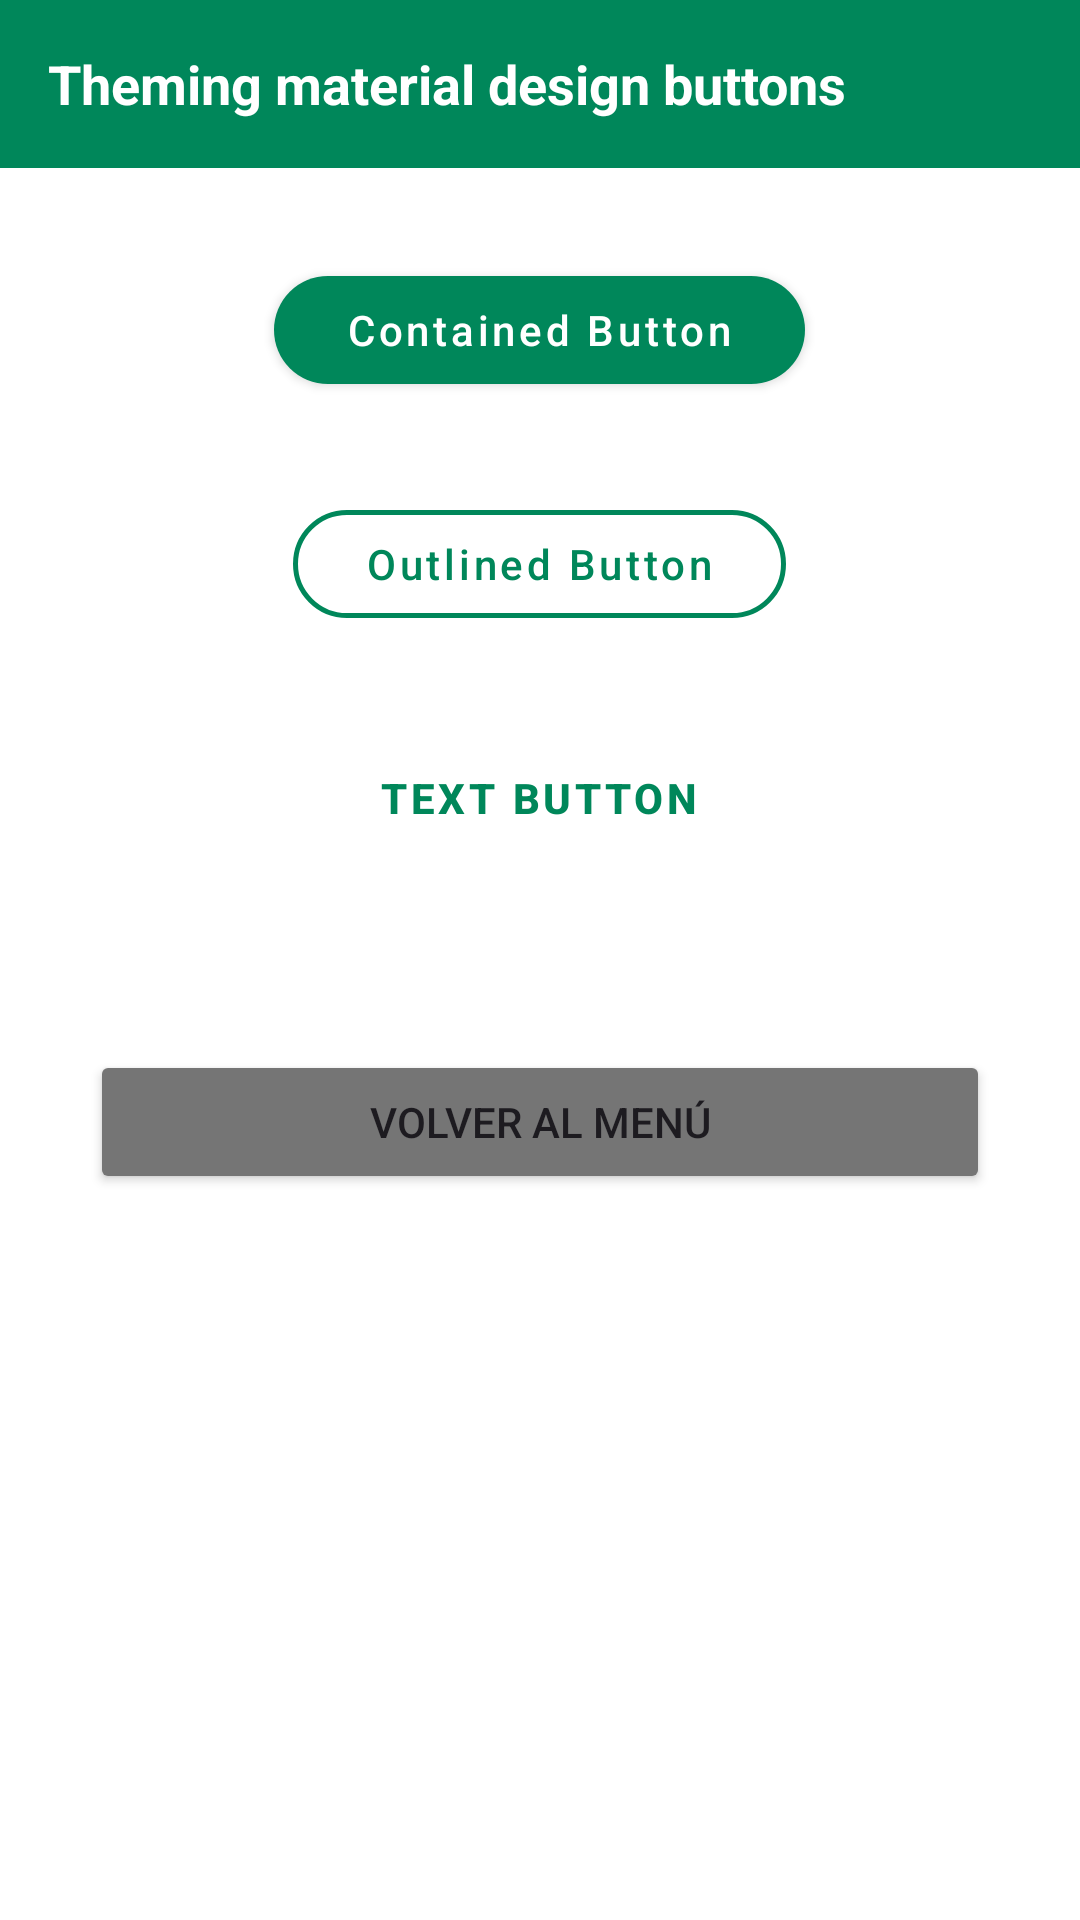

Write the Android layout XML for this screen, with the resource values it uses.
<!-- AndroidManifest.xml: application theme Theme.RecursosYEstilos -->
<!-- res/layout/activity_ejercicio_17.xml -->
<?xml version="1.0" encoding="utf-8"?>
<LinearLayout xmlns:android="http://schemas.android.com/apk/res/android"
    android:layout_width="match_parent"
    android:layout_height="match_parent"
    android:orientation="vertical"
    android:background="#FFFFFF">

    
    <TextView
        android:id="@+id/tvHeader"
        android:layout_width="match_parent"
        android:layout_height="56dp"
        android:background="#00875A"
        android:textColor="#FFFFFF"
        android:textSize="18sp"
        android:textStyle="bold"
        android:gravity="center_vertical"
        android:paddingStart="16dp"
        android:paddingEnd="16dp"
        android:text="Theming material design buttons" />

    <LinearLayout
        android:layout_width="match_parent"
        android:layout_height="0dp"
        android:layout_weight="1"
        android:orientation="vertical"
        android:padding="30dp"
        android:gravity="center_horizontal">

        
        <com.google.android.material.button.MaterialButton
            android:id="@+id/btnContained"
            style="@style/EstiloBotonContained"
            android:layout_width="wrap_content"
            android:layout_height="wrap_content"
            android:text="@string/ej17_contained"
            android:paddingStart="24dp"
            android:paddingEnd="24dp"
            android:layout_marginBottom="30dp" />

        
        <com.google.android.material.button.MaterialButton
            android:id="@+id/btnOutlined"
            style="@style/EstiloBotonOutlined"
            android:layout_width="wrap_content"
            android:layout_height="wrap_content"
            android:text="@string/ej17_outlined"
            android:paddingStart="24dp"
            android:paddingEnd="24dp"
            android:layout_marginBottom="30dp" />

        
        <com.google.android.material.button.MaterialButton
            android:id="@+id/btnText"
            style="@style/EstiloBotonText"
            android:layout_width="wrap_content"
            android:layout_height="wrap_content"
            android:text="@string/ej17_text_btn"
            android:layout_marginBottom="60dp" />

        <Button
            android:id="@+id/btnBackMenu"
            android:layout_width="match_parent"
            android:layout_height="wrap_content"
            android:text="@string/btn_back_to_menu"
            android:backgroundTint="#757575" />

    </LinearLayout>

</LinearLayout>
<!-- resources referenced by this layout -->
<resources>
  <string name="btn_back_to_menu">Volver al menú</string>
  <string name="ej17_contained">Contained Button</string>
  <string name="ej17_outlined">Outlined Button</string>
  <string name="ej17_text_btn">TEXT BUTTON</string>
  <style name="EstiloBotonContained" parent="Widget.MaterialComponents.Button">
          <item name="android:textAllCaps">false</item>
          <item name="backgroundTint">#00875A</item>
          <item name="android:textColor">#FFFFFF</item>
          <item name="cornerRadius">20dp</item>
      </style>
  <style name="EstiloBotonOutlined" parent="Widget.MaterialComponents.Button.OutlinedButton">
          <item name="android:textAllCaps">false</item>
          <item name="strokeColor">#00875A</item>
          <item name="strokeWidth">1.5dp</item>
          <item name="android:textColor">#00875A</item>
          <item name="cornerRadius">20dp</item>
      </style>
  <style name="EstiloBotonText" parent="Widget.MaterialComponents.Button.TextButton">
          <item name="android:textAllCaps">true</item>
          <item name="android:textColor">#00875A</item>
          <item name="android:textStyle">bold</item>
      </style>
  <style name="Theme.RecursosYEstilos" parent="Base.Theme.RecursosYEstilos" />
  <style name="Base.Theme.RecursosYEstilos" parent="Theme.Material3.DayNight.NoActionBar">
          
          
      </style>
</resources>
